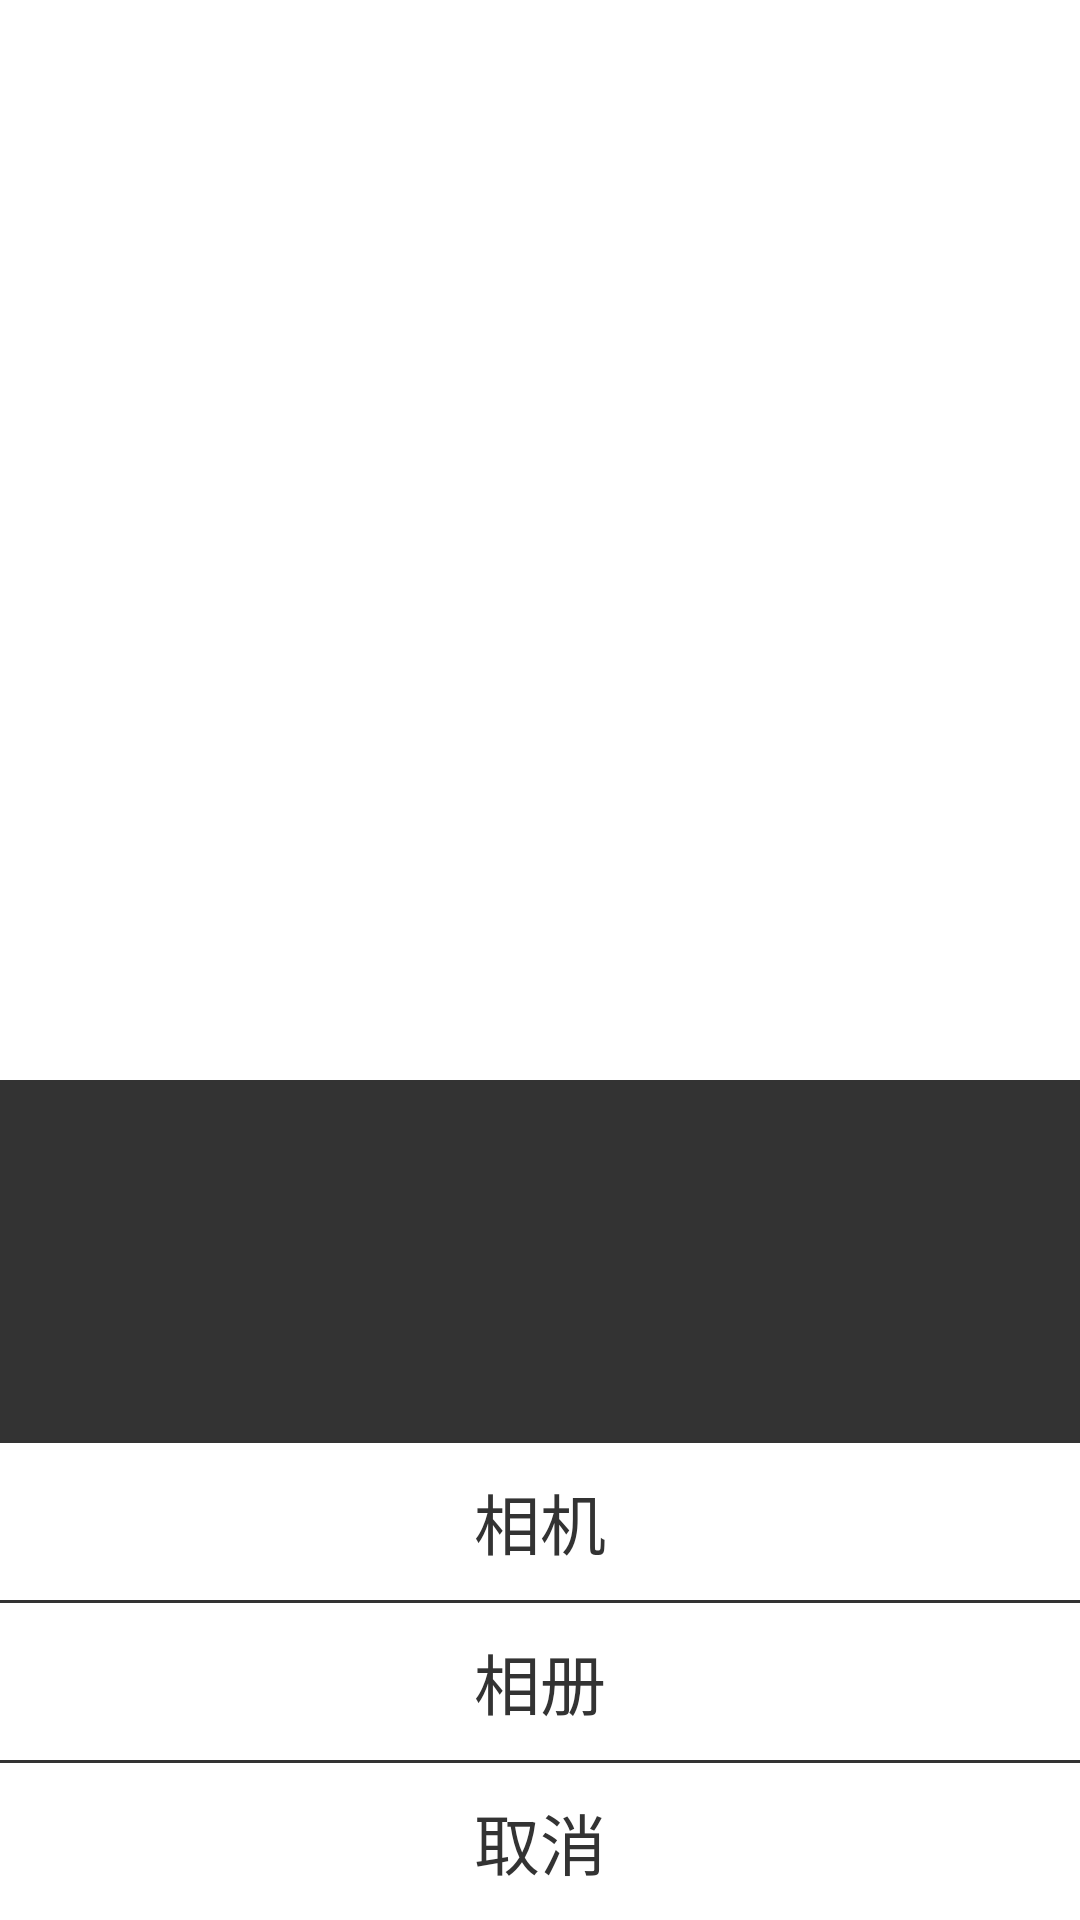

Reconstruct the res/layout file that produces this screen, plus the resources it refers to.
<!-- AndroidManifest.xml: application theme AppTheme -->
<!-- res/layout/main_layout.xml -->
<RelativeLayout xmlns:android="http://schemas.android.com/apk/res/android"
    xmlns:tools="http://schemas.android.com/tools"
    android:layout_width="match_parent"
    android:layout_height="match_parent">


    <LinearLayout
        android:layout_width="match_parent"
        android:layout_height="wrap_content"
        android:layout_alignParentBottom="true"
        android:background="#333333"
        android:orientation="vertical">

        <Gallery
            android:id="@+id/id_recyclerview_horizontal"
            android:layout_width="match_parent"
            android:layout_height="120dp"
            android:layout_gravity="bottom"
            android:scrollbars="none"
            android:spacing="5dp"
            android:layout_marginBottom="1dp"/>
        <TextView
            android:id="@+id/camera_tv"
            android:layout_width="match_parent"
            android:layout_height="wrap_content"
            android:text="相机"
            android:gravity="center"
            android:textColor="#333333"
            android:padding="10dp"
            android:textSize="22sp"
            android:background="#ffffff"
            android:layout_marginBottom="1dp"/>

        <TextView
            android:layout_width="match_parent"
            android:layout_height="wrap_content"
            android:text="相册"
            android:gravity="center"
            android:textColor="#333333"
            android:padding="10dp"
            android:textSize="22sp"
            android:background="#ffffff"
            android:layout_marginBottom="1dp"
            android:id="@+id/album_tv" />

        <TextView
            android:id="@+id/cacel_tv"
            android:layout_width="match_parent"
            android:layout_height="wrap_content"
            android:textColor="#333333"
            android:gravity="center"
            android:padding="10dp"
            android:text="取消"
            android:textSize="22sp"
            android:background="#ffffff"/>


    </LinearLayout>
</RelativeLayout>
<!-- resources referenced by this layout -->
<resources>
  <style name="AppTheme" parent="AppBaseTheme">
          
      </style>
  <style name="AppBaseTheme" parent="android:Theme.Light">
          
      </style>
</resources>
